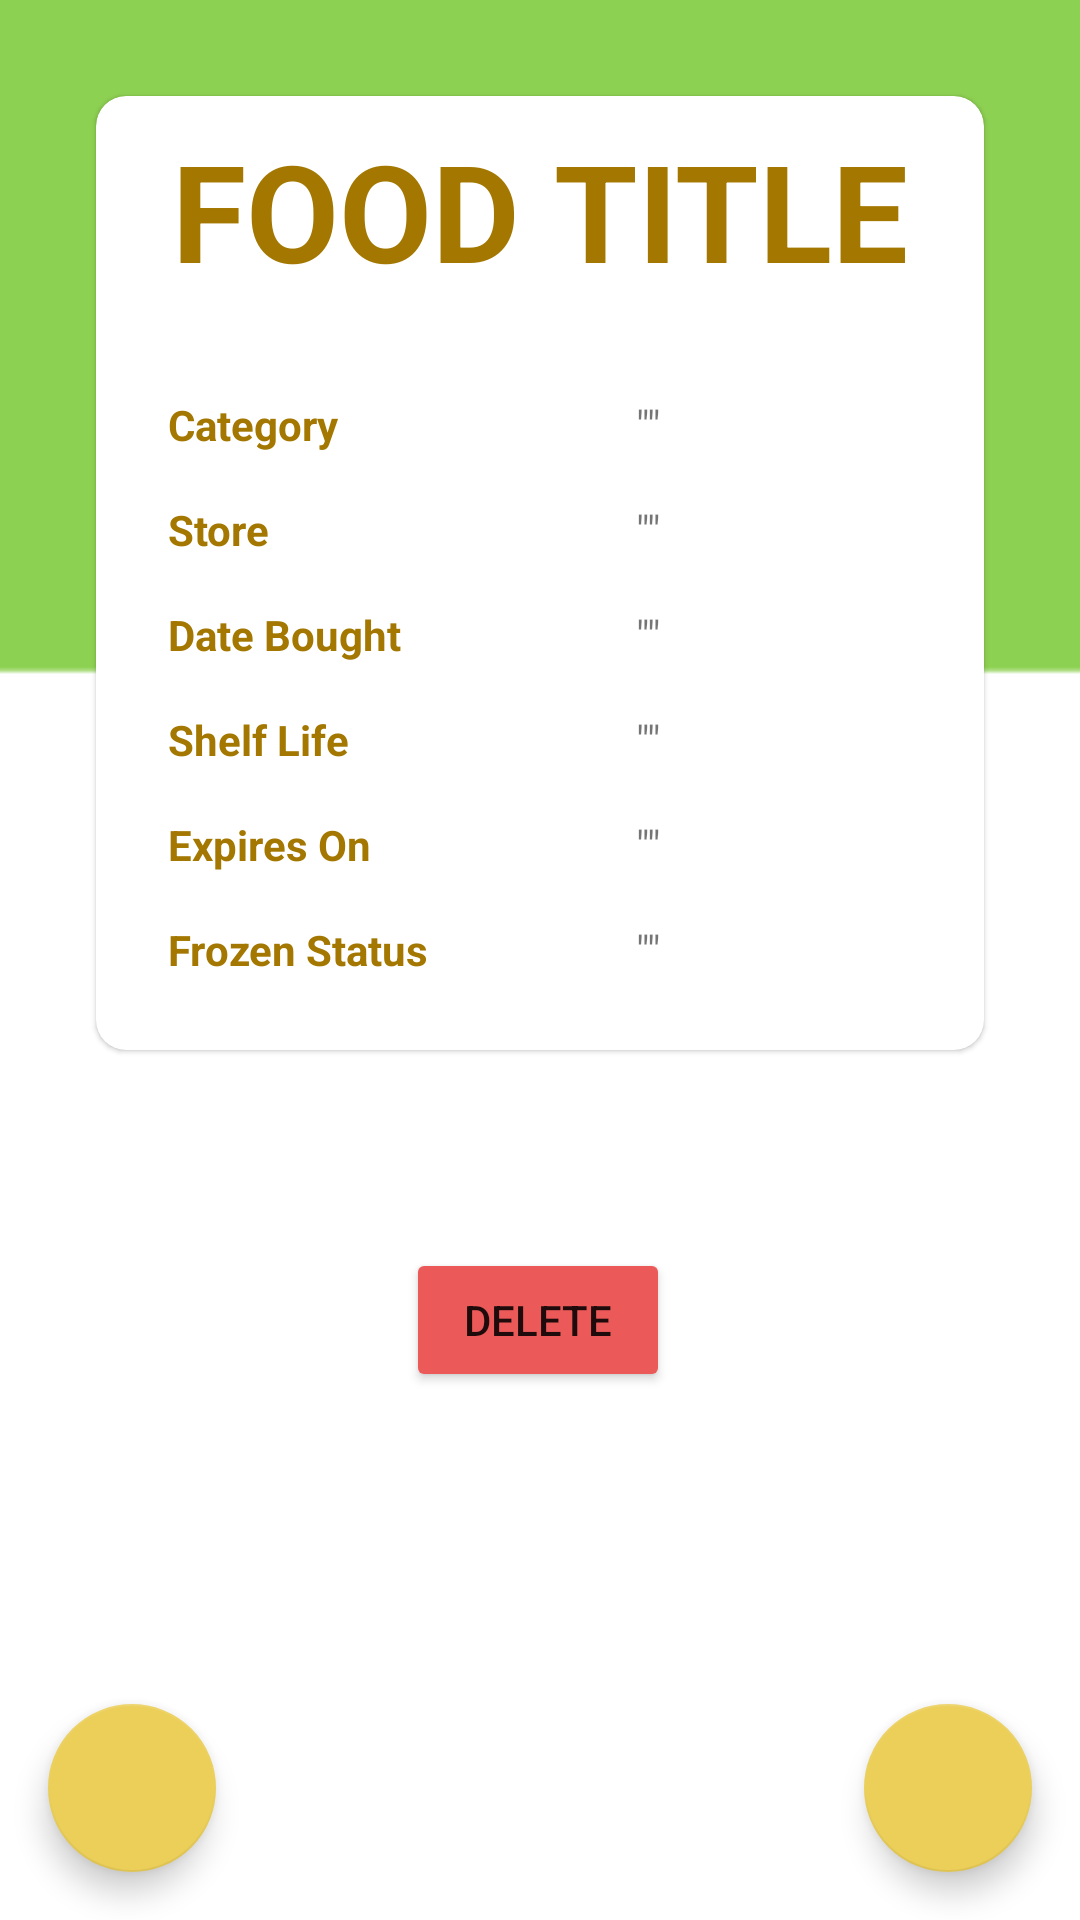

Here is an Android app screen rendered from its layout file. Give the layout XML and the strings, colors and styles it references.
<!-- AndroidManifest.xml: application theme AppTheme -->
<!-- res/layout/activity_food_detail.xml -->
<?xml version="1.0" encoding="utf-8"?>
<RelativeLayout xmlns:android="http://schemas.android.com/apk/res/android"
    xmlns:app="http://schemas.android.com/apk/res-auto"
    xmlns:tools="http://schemas.android.com/tools"
    android:layout_width="match_parent"
    android:layout_height="match_parent"
    android:background="@drawable/greenbkg"
    tools:context=".FoodDetailActivity">



    <com.google.android.material.card.MaterialCardView
        android:layout_width="match_parent"
        android:layout_height="wrap_content"
        android:id="@+id/foodDetailCard"
        android:layout_marginStart="32dp"
        android:layout_marginLeft="32dp"
        android:layout_marginTop="32dp"
        android:layout_marginEnd="32dp"
        android:layout_marginRight="32dp"
        android:layout_marginBottom="32dp"
        app:cardCornerRadius="10dp">

        <LinearLayout
            android:layout_width="match_parent"
            android:layout_height="wrap_content"
            android:orientation="vertical">

            <TextView
                android:id="@+id/tv_foodName"
                android:layout_width="match_parent"
                android:layout_height="wrap_content"
                android:layout_margin="8dp"
                android:gravity="center_horizontal"
                android:text="Food Title"
                android:textColor="@color/gold_text_color"
                android:textStyle="bold"
                android:textAllCaps="true"
                android:textSize="45dp" />

            <GridLayout
                android:layout_width="wrap_content"
                android:layout_height="wrap_content"
                android:layout_below="@+id/food_name"
                android:layout_margin="16dp"
                android:columnCount="2"
                android:rowCount="6">


                <TextView
                    android:layout_width="140dp"
                    android:layout_height="wrap_content"
                    android:layout_row="0"
                    android:layout_column="0"
                    android:layout_margin="8dp"
                    android:textStyle="bold"
                    android:textColor="@color/gold_text_color"
                    android:text="Category" />

                <TextView
                    android:id="@+id/tv_foodCategory"
                    android:layout_width="140dp"
                    android:layout_height="wrap_content"
                    android:layout_row="0"
                    android:layout_column="1"
                    android:layout_margin="8dp"
                    android:text='""' />

                <TextView
                    android:layout_width="140dp"
                    android:layout_height="wrap_content"
                    android:layout_row="1"
                    android:layout_column="0"
                    android:layout_margin="8dp"
                    android:textStyle="bold"
                    android:textColor="@color/gold_text_color"
                    android:text="Store" />

                <TextView
                    android:id="@+id/tv_foodLocation"
                    android:layout_width="140dp"
                    android:layout_height="wrap_content"
                    android:layout_row="1"
                    android:layout_column="1"
                    android:layout_margin="8dp"
                    android:text='""' />

                <TextView
                    android:layout_width="140dp"
                    android:layout_height="wrap_content"
                    android:layout_row="2"
                    android:layout_column="0"
                    android:layout_margin="8dp"
                    android:textStyle="bold"
                    android:textColor="@color/gold_text_color"
                    android:text="Date Bought" />

                <TextView
                    android:id="@+id/tv_foodBoughtDate"
                    android:layout_width="140dp"
                    android:layout_height="wrap_content"
                    android:layout_row="2"
                    android:layout_column="1"
                    android:layout_margin="8dp"
                    android:text='""' />

                <TextView
                    android:layout_width="140dp"
                    android:layout_height="wrap_content"
                    android:layout_row="3"
                    android:layout_column="0"
                    android:layout_margin="8dp"
                    android:textColor="@color/gold_text_color"
                    android:textStyle="bold"
                    android:text="Shelf Life" />

                <TextView
                    android:id="@+id/tv_foodExpiryTime"
                    android:layout_width="140dp"
                    android:layout_height="wrap_content"
                    android:layout_row="3"
                    android:layout_column="1"
                    android:layout_margin="8dp"
                    android:text='""' />

                <TextView
                    android:layout_width="140dp"
                    android:layout_height="wrap_content"
                    android:layout_row="4"
                    android:layout_column="0"
                    android:layout_margin="8dp"
                    android:textColor="@color/gold_text_color"
                    android:textStyle="bold"
                    android:text="Expires On"/>

                <TextView
                    android:layout_width="140dp"
                    android:id="@+id/tv_foodFinishDate"
                    android:layout_height="wrap_content"
                    android:layout_row="4"
                    android:layout_column="1"
                    android:layout_margin="8dp"
                    android:text='""'/>

                <TextView
                    android:layout_width="140dp"
                    android:layout_height="wrap_content"
                    android:layout_row="5"
                    android:layout_column="0"
                    android:layout_margin="8dp"
                    android:textColor="@color/gold_text_color"
                    android:textStyle="bold"
                    android:text="Frozen Status"/>

                <TextView
                    android:layout_width="140dp"
                    android:id="@+id/tv_frozenStatus"
                    android:layout_height="wrap_content"
                    android:layout_row="5"
                    android:layout_column="1"
                    android:layout_margin="8dp"
                    android:text='""'/>



            </GridLayout>
        </LinearLayout>

    </com.google.android.material.card.MaterialCardView>

    <androidx.constraintlayout.widget.ConstraintLayout
        android:layout_width="match_parent"
        android:layout_height="match_parent">

        <Button
            android:id="@+id/btn_remove"
            android:layout_width="wrap_content"
            android:layout_height="wrap_content"
            android:layout_marginBottom="176dp"
            android:backgroundTint="@color/red_color"
            android:text="Delete"
            app:layout_constraintBottom_toBottomOf="parent"
            app:layout_constraintEnd_toEndOf="parent"
            app:layout_constraintHorizontal_bias="0.498"
            app:layout_constraintStart_toStartOf="parent" />
    </androidx.constraintlayout.widget.ConstraintLayout>

    <com.google.android.material.floatingactionbutton.FloatingActionButton
        android:id="@+id/fab_edit"
        android:layout_width="wrap_content"
        android:layout_height="wrap_content"
        android:layout_alignParentLeft="true"
        android:layout_alignParentEnd="true"
        android:layout_alignParentRight="false"
        android:layout_alignParentBottom="true"
        android:layout_marginStart="16dp"
        android:layout_marginLeft="16dp"
        android:layout_marginTop="16dp"
        android:layout_marginEnd="16dp"
        android:layout_marginRight="16dp"
        android:layout_marginBottom="16dp"
        android:src="@drawable/ic_edit_black_24dp"
        app:backgroundTint="@color/fab_color" />

    <com.google.android.material.floatingactionbutton.FloatingActionButton
        android:id="@+id/fab_backDetails"
        android:layout_width="wrap_content"
        android:layout_height="wrap_content"
        android:layout_alignParentBottom="true"
        android:layout_margin="16dp"
        app:backgroundTint="@color/fab_color"
        android:clickable="true"
        app:srcCompat="@drawable/ic_arrow_back_black_24dp" />


</RelativeLayout>
<!-- resources referenced by this layout -->
<resources>
  <color name="fab_color">#EBCF59</color>
  <color name="gold_text_color">#A37700</color>
  <color name="red_color">#EB5959</color>
  <!-- drawable greenbkg: png bitmap (drawable, 10963 bytes) -->
  <style name="AppTheme" parent="Theme.MaterialComponents.Light.DarkActionBar">
          
          <item name="colorPrimary">@color/colorPrimary</item>
          <item name="colorPrimaryDark">@color/colorPrimaryDark</item>
          <item name="colorAccent">@color/colorAccent</item>
  
      </style>
  <color name="colorPrimary">#8BC34A</color>
  <color name="colorPrimaryDark">#618536</color>
  <color name="colorAccent">#009688</color>
</resources>
